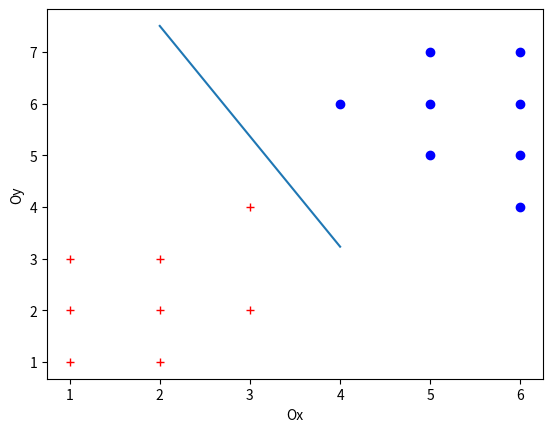

Here is the Python script that generated this plot:
import numpy as np
import matplotlib.pyplot as plt


class Points(object):
    def __init__(self, val, x, y, lbl):
        self.name = val
        self.x = x
        self.y = y
        self.label = lbl

    def print_point(self):
        return str(self.name) + " [" + str(self.x) + ", " + str(self.y) + "]: " + str(self.label)
    pass


def display_oxy(list_point, hy_svm):
    if hy_svm is not None:
        plt.plot(hy_svm[0], hy_svm[1])
        pass

    lst_ox_red = []
    lst_oy_red = []
    lst_ox_blue = []
    lst_oy_blue = []

    for point in list_point:
        if point.label == 1:
            lst_ox_red.append(point.x)
            lst_oy_red.append(point.y)
        elif point.label == -1:
            lst_ox_blue.append(point.x)
            lst_oy_blue.append(point.y)

    plt.xlabel('Ox')
    plt.ylabel('Oy')
    plt.plot(lst_ox_red, lst_oy_red, 'r+')
    plt.plot(lst_ox_blue, lst_oy_blue, 'bo')
    plt.show()
    pass


def hyper_lance(vector_x, vector_w):
    return np.sign(np.dot(vector_w.T, vector_x))


def update_rule_w(vector_w, vector_x, y_ex):
    return vector_w + vector_x * y_ex


# dau vao tat ca du lieu diem
# cac diem chua dc phan loai
def miss_classification(hyper_function, w_vector, x_matrix, y_class):
    y_vector = np.apply_along_axis(hyper_function, 1, x_matrix, w_vector)
    miss_point = x_matrix[y_class != y_vector]
    return miss_point


def pick_one_from_class_miss(miss_point, x_matrix, y_ex):
    np.random.shuffle(miss_point)
    x_vector = miss_point[0]
    index = np.where(np.all(x_matrix == x_vector, axis=1))
    return x_vector, y_ex[index]


def svm_pla(x_matrix, y_vector):
    w_vector = np.random.rand(3)
    point_miss_class = miss_classification(hyper_lance, w_vector,
                                           x_matrix, y_vector)  # thu ngau nhien
    while point_miss_class.any():
        x_vector, y_ex = pick_one_from_class_miss(point_miss_class,
                                                  x_matrix, y_vector)
        w_vector = w_vector + x_vector * y_ex
        point_miss_class = miss_classification(hyper_lance, w_vector,
                                               x_matrix, y_vector)
    return w_vector


def get_data_point(list_point):
    x_matrix = []
    y_class = []
    for point in list_point:
        x_vector = [1, point.x, point.y]
        y_class.append(point.label)
        x_matrix.append(x_vector)
    return x_matrix, y_class


def get_data_hyper_lance(w_hyper):
    w_0 = w_hyper[0]
    w_1 = w_hyper[1]
    w_2 = w_hyper[2]
    a = -w_1/w_2
    c = -w_0/w_2
    x_data = np.linspace(2, 4, 3)
    y_data = a*x_data + c
    return [x_data, y_data]


if __name__ == '__main__':
    points = [
            Points('A', 1, 1, 1),
            Points('B', 1, 2, 1),
            Points('C', 1, 3, 1),
            Points('D', 2, 1, 1),
            Points('E', 2, 2, 1),
            Points('F', 2, 3, 1),
            Points('L', 3, 2, 1),
            Points('N', 3, 4, 1),
            Points('G', 6, 6, -1),
            Points('H', 5, 6, -1),
            Points('I', 5, 7, -1),
            Points('J', 6, 5, -1),
            Points('K', 6, 7, -1),
            Points('P', 4, 6, -1),
            Points('Q', 6, 4, -1),
            Points('S', 5, 5, -1)
    ]

    matrix, vector = get_data_point(points)
    X = np.array(matrix)
    y = np.array(vector)
    # print(X)
    # print(y)
    w_012 = svm_pla(X, y)
    print(w_012)
    hyper_lance_svm = get_data_hyper_lance(w_012)
    display_oxy(points, hyper_lance_svm)




